The GitHub repository Sheila5rwa/bean-leaf-mlop contains a labelled image folder "data" with 3 categories: angular leaf spot, bean rust, healthy. Examples follow, each with its label.

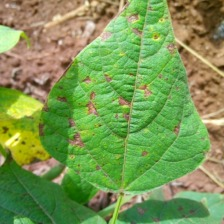
Label: angular leaf spot

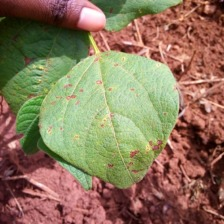
Label: bean rust

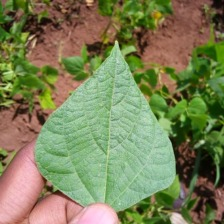
Label: healthy

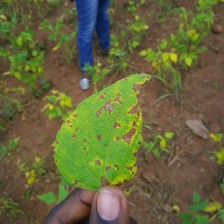
Label: angular leaf spot

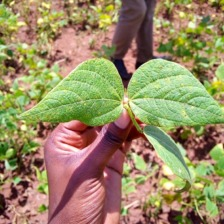
Label: bean rust

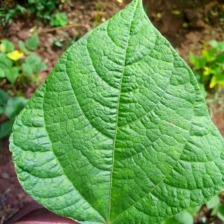
Label: healthy
